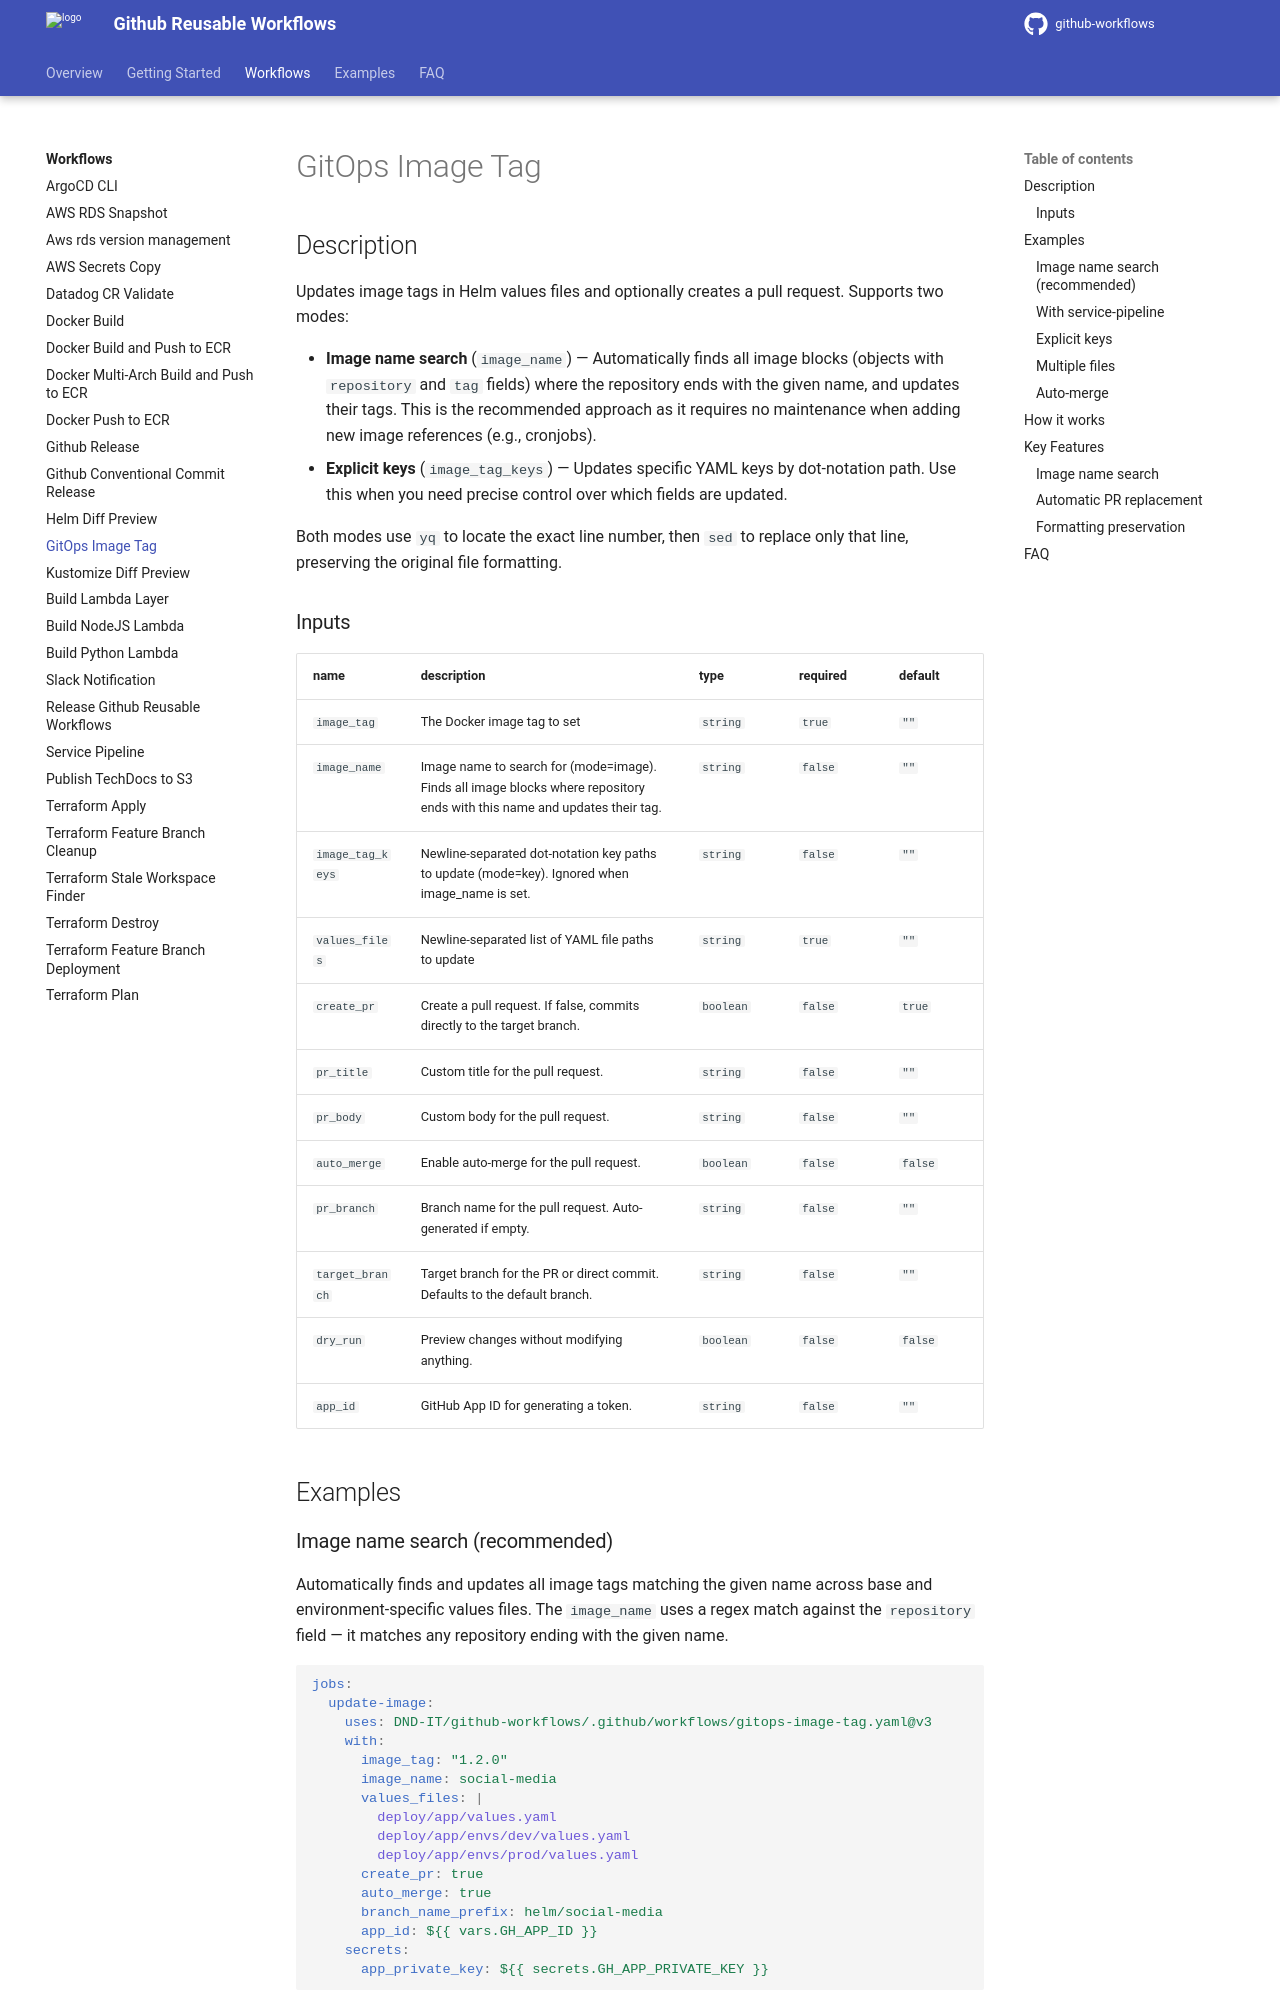

repository: DND-IT/github-workflows · page: workflows/gitops-image-tag/index.html · generator: mkdocs

---
title: GitOps Image Tag
---

## Description

Updates image tags in Helm values files and optionally creates a pull request. Supports two modes:

- **Image name search** (`image_name`) — Automatically finds all image blocks (objects with `repository` and `tag` fields) where the repository ends with the given name, and updates their tags. This is the recommended approach as it requires no maintenance when adding new image references (e.g., cronjobs).
- **Explicit keys** (`image_tag_keys`) — Updates specific YAML keys by dot-notation path. Use this when you need precise control over which fields are updated.

Both modes use `yq` to locate the exact line number, then `sed` to replace only that line, preserving the original file formatting.

<!-- action-docs-inputs source=".github/workflows/gitops-image-tag.yaml" -->
### Inputs

| name | description | type | required | default |
| --- | --- | --- | --- | --- |
| `image_tag` | <p>The Docker image tag to set</p> | `string` | `true` | `""` |
| `image_name` | <p>Image name to search for (mode=image). Finds all image blocks where repository ends with this name and updates their tag.</p> | `string` | `false` | `""` |
| `image_tag_keys` | <p>Newline-separated dot-notation key paths to update (mode=key). Ignored when image_name is set.</p> | `string` | `false` | `""` |
| `values_files` | <p>Newline-separated list of YAML file paths to update</p> | `string` | `true` | `""` |
| `create_pr` | <p>Create a pull request. If false, commits directly to the target branch.</p> | `boolean` | `false` | `true` |
| `pr_title` | <p>Custom title for the pull request.</p> | `string` | `false` | `""` |
| `pr_body` | <p>Custom body for the pull request.</p> | `string` | `false` | `""` |
| `auto_merge` | <p>Enable auto-merge for the pull request.</p> | `boolean` | `false` | `false` |
| `pr_branch` | <p>Branch name for the pull request. Auto-generated if empty.</p> | `string` | `false` | `""` |
| `target_branch` | <p>Target branch for the PR or direct commit. Defaults to the default branch.</p> | `string` | `false` | `""` |
| `dry_run` | <p>Preview changes without modifying anything.</p> | `boolean` | `false` | `false` |
| `app_id` | <p>GitHub App ID for generating a token.</p> | `string` | `false` | `""` |
<!-- action-docs-inputs source=".github/workflows/gitops-image-tag.yaml" -->

<!-- action-docs-outputs source=".github/workflows/gitops-image-tag.yaml" -->

<!-- action-docs-outputs source=".github/workflows/gitops-image-tag.yaml" -->

## Examples
